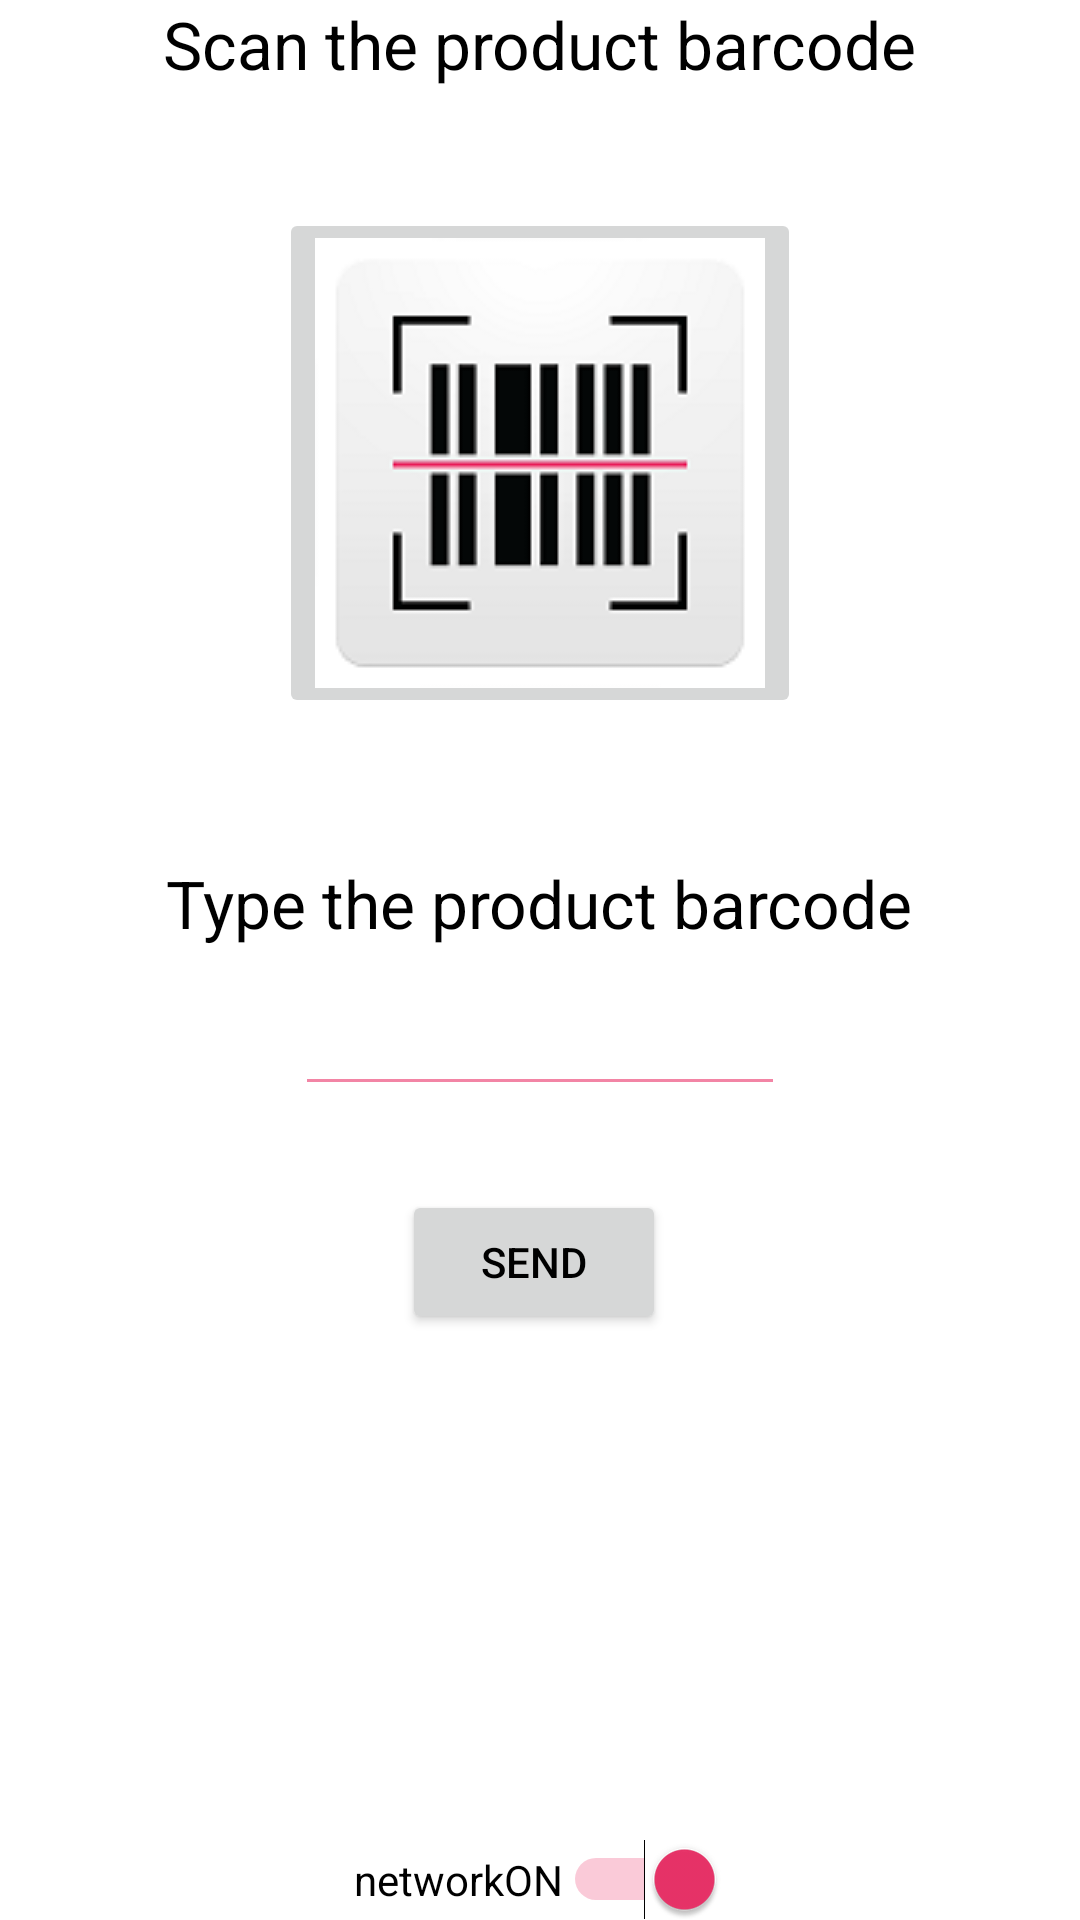

Produce the Android XML layout that renders to this screen, including the resource entries it uses.
<!-- AndroidManifest.xml: application theme AppTheme -->
<!-- res/layout/activity_main.xml -->
<?xml version="1.0" encoding="utf-8"?>

<RelativeLayout xmlns:android="http://schemas.android.com/apk/res/android"
    xmlns:tools="http://schemas.android.com/tools"
    android:layout_width="match_parent"
    android:layout_height="match_parent"
    android:paddingBottom="@dimen/activity_vertical_margin"
    android:paddingLeft="@dimen/activity_horizontal_margin"
    android:paddingRight="@dimen/activity_horizontal_margin"
    android:paddingTop="@dimen/activity_vertical_margin"
    tools:context="com.example.user.eatmeapplication.MainActivity">


    <TextView
        android:layout_width="wrap_content"
        android:layout_height="wrap_content"
        android:textAppearance="?android:attr/textAppearanceLarge"
        android:text="Scan the product barcode"
        android:id="@+id/textView1"
        style="@style/AppTheme"
        android:layout_centerHorizontal="true" />


    <ImageButton
        android:id="@+id/scanButton"
        android:layout_width="wrap_content"
        android:layout_height="wrap_content"
        android:src="@drawable/scan"
        android:layout_below="@+id/textView1"
        android:layout_centerHorizontal="true"
        android:layout_marginTop="40dp" />


    <TextView
        android:id="@+id/textView2"
        android:layout_width="wrap_content"
        android:layout_height="wrap_content"
        android:textAppearance="?android:attr/textAppearanceLarge"
        android:text="Type the product barcode"
        android:layout_marginTop="47dp"
        android:layout_below="@+id/scanButton"
        style="@style/AppTheme"
        android:layout_centerHorizontal="true" />


    <EditText
        android:id="@+id/editText"
        android:layout_width="wrap_content"
        android:layout_height="wrap_content"
        android:inputType="number"
        android:ems="10"
        android:layout_marginTop="17dp"
        android:layout_below="@+id/textView2"
        style="@style/AppTheme"
        android:layout_centerHorizontal="true" />


    <TextView
        android:id="@+id/scan_format"
        android:layout_width="wrap_content"
        android:layout_height="wrap_content"
        android:textIsSelectable="true"
        android:layout_centerHorizontal="true"
        android:layout_below="@+id/scan_content"
        android:layout_marginTop="100dp"
        android:layout_weight="1.33" />


    <TextView
        android:id="@+id/scan_content"
        android:layout_width="wrap_content"
        android:layout_height="wrap_content"
        android:textIsSelectable="true"
        android:layout_centerHorizontal="true" />

    <Button
        android:text="Send"
        android:layout_width="wrap_content"
        android:layout_height="wrap_content"
        android:layout_below="@+id/editText"
        android:layout_alignStart="@+id/scanButton"
        android:layout_marginStart="41dp"
        android:layout_marginTop="28dp"
        android:id="@+id/send_button" />

    <Switch
        android:text="networkON"
        android:layout_width="wrap_content"
        android:layout_height="wrap_content"
        android:layout_alignParentBottom="true"
        android:layout_centerHorizontal="true"
        android:id="@+id/switchNetwork"
        android:textOn="networkON"
        android:textOff="networkOFF"
        android:splitTrack="true"
        android:checked="true" />


</RelativeLayout>
<!-- resources referenced by this layout -->
<resources>
  <!-- drawable scan: png bitmap (drawable, 6991 bytes) -->
  <style name="AppTheme" parent="Theme.AppCompat.Light.DarkActionBar">
          <item name="android:colorForeground">@color/pinkUniq</item>
          <item name="android:navigationBarColor">@color/pinkUniq</item>
          <item name="android:statusBarColor">@color/black</item>
          <item name="android:textColorPrimary">@color/pinkUniq</item>
  
          <item name="android:textColor">@color/black</item>
          <item name="colorAccent">@color/pinkUniq</item>
          <item name="colorPrimaryDark">@color/pinkUniq</item>
          <item name="colorPrimary">@color/pinkUniq</item>
          <item name="android:colorBackground">@color/white</item>
  
      </style>
  <item name="pinkUniq" type="color">#EA3369</item>
  <item name="black" type="color">#000000</item>
  <item name="white" type="color">#FFFFFFFF</item>
</resources>
